Run: headless pygame with SDL's dummy video driver; simulated clock (each Clock.tick advances the game by its frame time, no real sleeping); random seed 0; keys injected as events and as key.get_pressed() state; no mouse input.
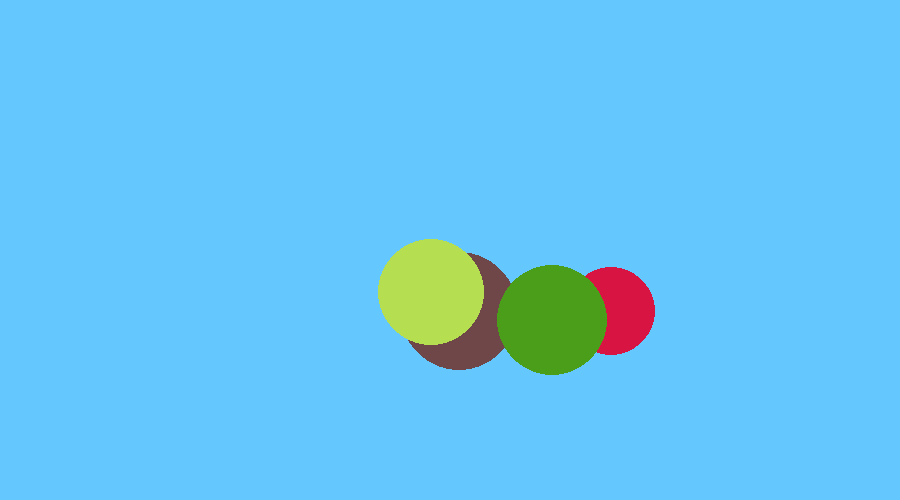
Frame 1 of 4 · flips 1–60 · no input
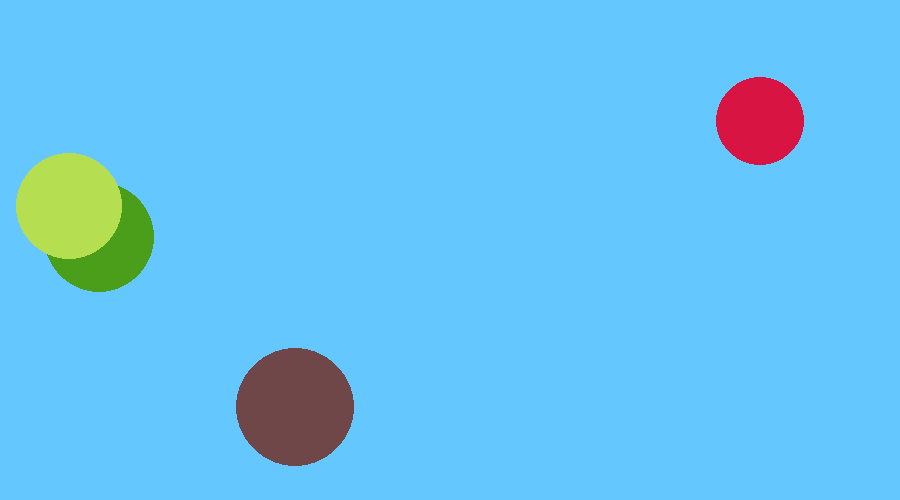
Frame 2 of 4 · flips 61–180 · tapped SPACE, RETURN · held RIGHT (→), D
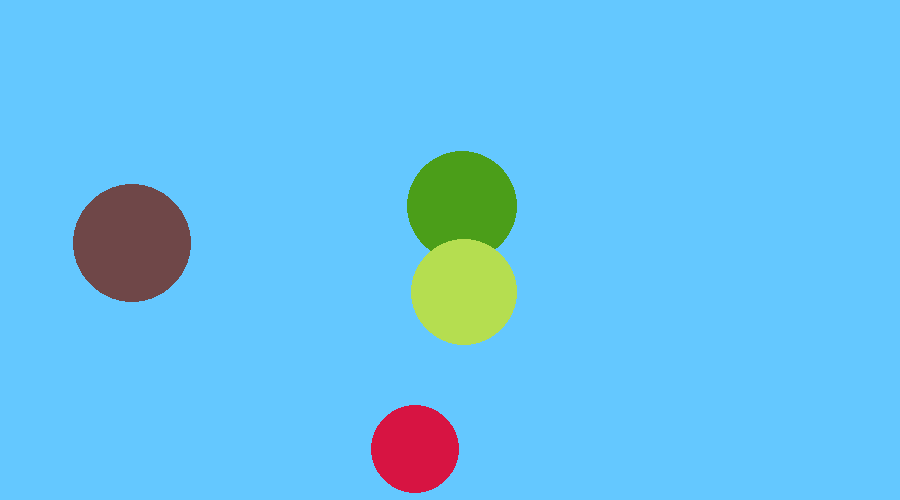
Frame 3 of 4 · flips 181–300 · held DOWN (↓), S
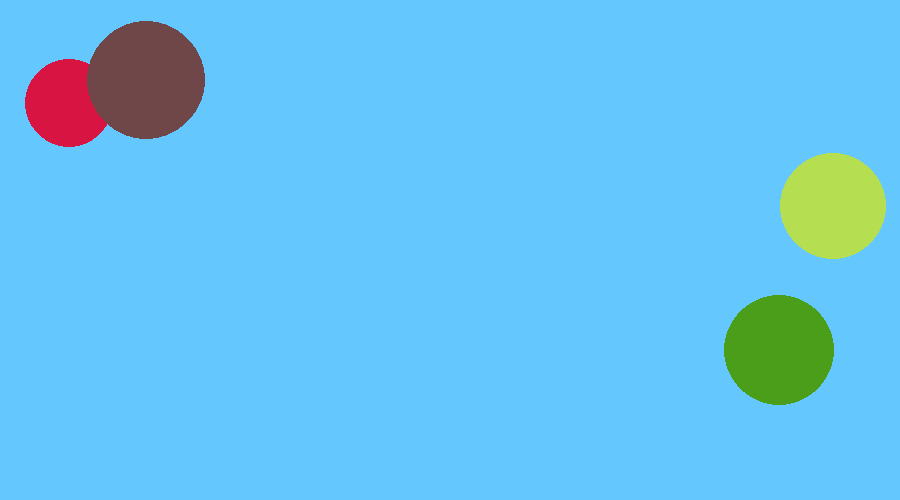
Frame 4 of 4 · flips 301–420 · held LEFT (←), A, UP (↑), W

The pygame program that drew these frames:

import pygame
from random import randint, choice

def criaBola():
    posx = randint(50, 850)
    posy = randint(50, 450)

    novaBola = {
        "cor" : (randint(0, 255),randint(0, 255), randint(0,250)),
        "velocidade" : randint(50, 250),
        "posicao" : pygame.Vector2 (posx, posy), 
        "direcao" : pygame.Vector2 (choice([-1,1]),choice([-1,1])), 
        "tamanho" : randint (25,70) 
              }
    return novaBola

def desenhaBolas(listaBolas):
    for bola in listaBolas:
        pygame.draw.circle(tela, bola["cor"], bola["posicao"], bola["tamanho"])

def animaBolas(listaBolas):
    for bola in listaBolas:
        bola["posicao"].y += bola["velocidade"] * bola["direcao"].y * dt
        bola["posicao"].x += bola["velocidade"] * bola["direcao"].x * dt

        if bola["posicao"].y >= (tamanho[1] - bola["tamanho"]) or bola["posicao"].y <= (0 + bola["tamanho"]):
            bola["direcao"].y *= -1

        if bola["posicao"].x >= (tamanho[0] - bola["tamanho"]) or bola["posicao"].x <= (0 + bola["tamanho"]):
            bola["direcao"].x *= -1

pygame.init()

tamanho = (900, 500)
tela = pygame.display.set_mode(tamanho)

pygame.display.set_caption("Hello Games!")

relogio = pygame.time.Clock()
dt = 0

listaBolas = []

ADICIONA_BOLA=pygame.USEREVENT + 1

pygame.time.set_timer(ADICIONA_BOLA, 100)

listaBolas.append(criaBola())
listaBolas.append(criaBola())
listaBolas.append(criaBola())
listaBolas.append(criaBola())

while True:
    for evento in pygame.event.get():
        print(evento)
        if evento.type == pygame.QUIT:
            pygame.quit() 

        if evento.type == ADICIONA_BOLA:
            listaBolas.append(criaBola())

    tela.fill((100, 200, 255)) 

    desenhaBolas(listaBolas)
    animaBolas(listaBolas)

    pygame.display.update()
    dt = relogio.tick(60) / 1000 
